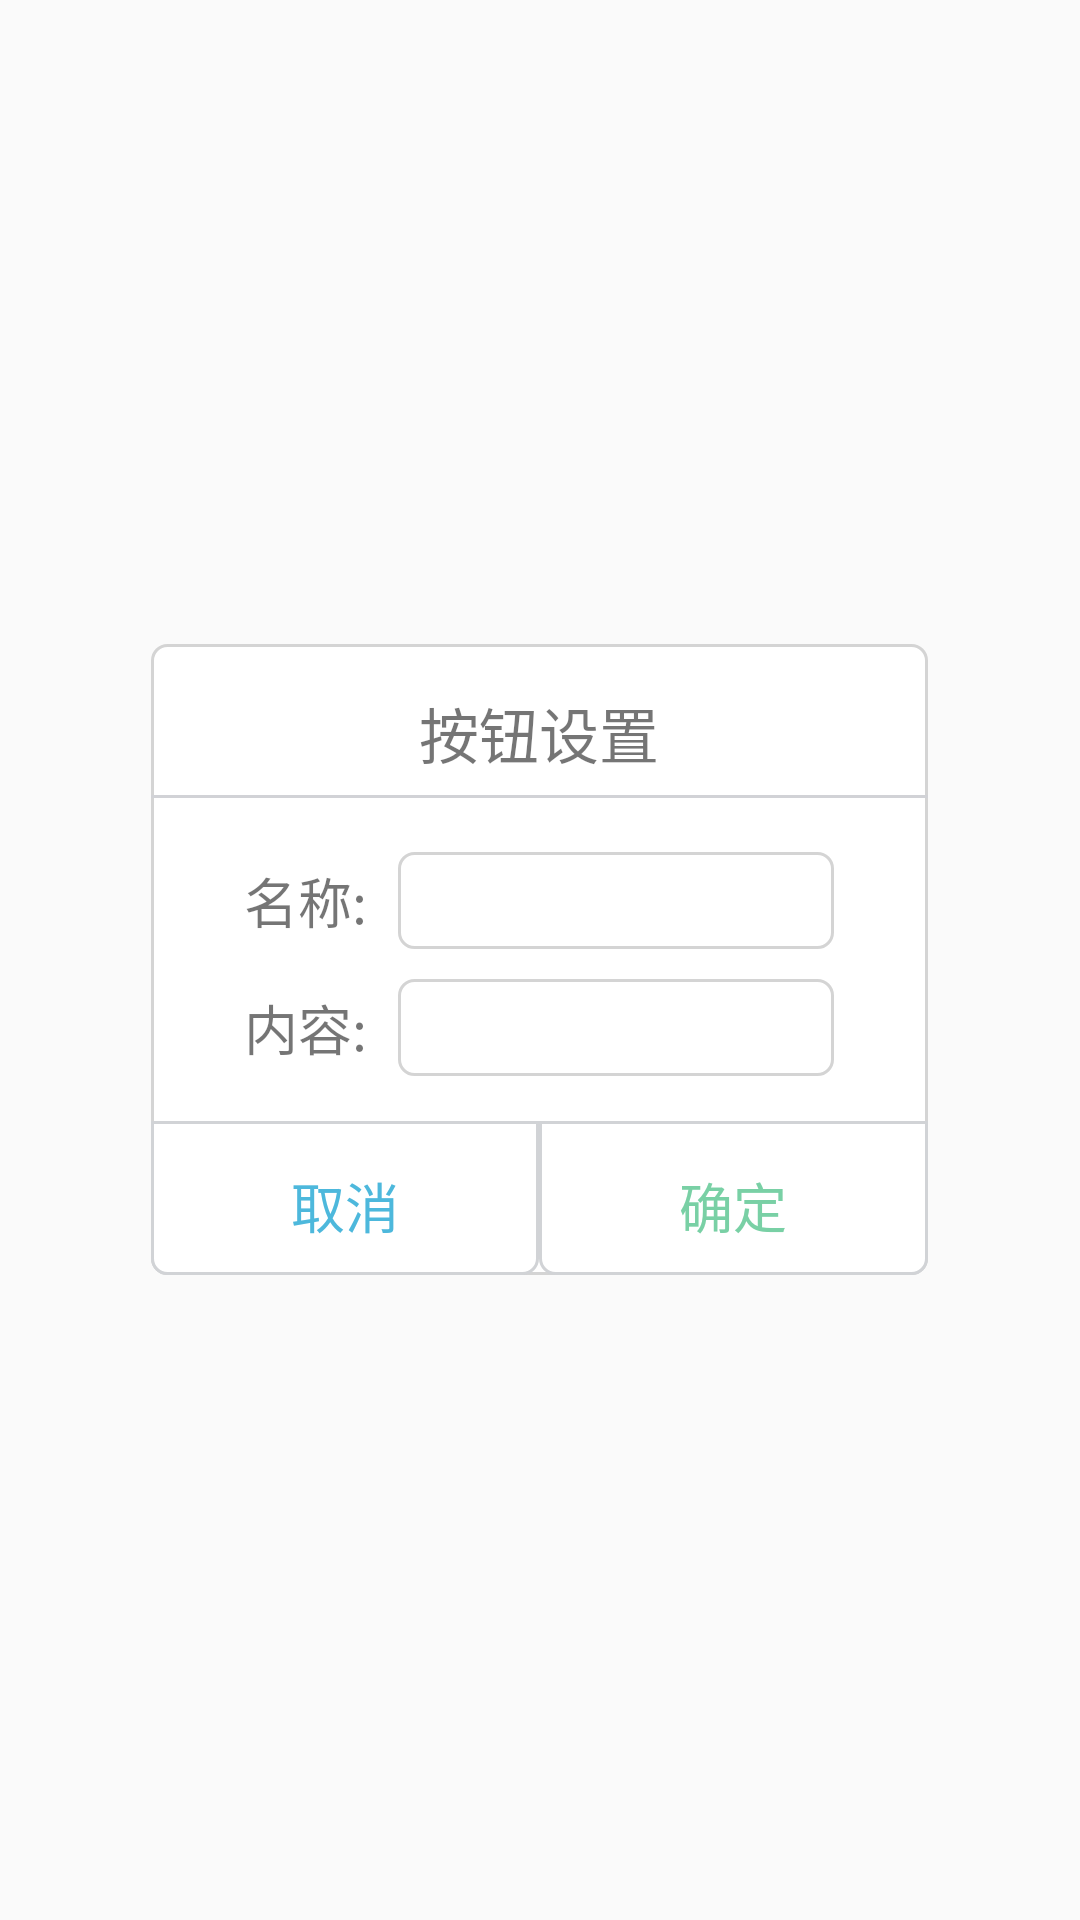

The Android layout XML behind this screen, and the referenced resources:
<!-- AndroidManifest.xml: application theme AppTheme -->
<!-- res/layout/add_button_menu.xml -->
<?xml version="1.0" encoding="utf-8"?>
<LinearLayout xmlns:android="http://schemas.android.com/apk/res/android"
    android:layout_width="match_parent"
    android:layout_height="match_parent"
    android:gravity="center"
    android:orientation="horizontal"
    android:weightSum="10">

    <LinearLayout
        android:layout_width="0dp"
        android:layout_weight="7.2"
        android:layout_height="wrap_content"
        android:orientation="vertical"
        android:background="@drawable/windows_rim"
        android:gravity="center_horizontal">

        <LinearLayout
            android:layout_width="match_parent"
            android:layout_height="wrap_content"
            android:orientation="vertical"
            android:gravity="center_horizontal">

            <TextView
                android:layout_width="wrap_content"
                android:layout_height="wrap_content"
                android:textSize="20sp"
                android:paddingTop="15dp"
                android:paddingBottom="6dp"
                android:text="按钮设置" />

            <View
                android:layout_width="match_parent"
                android:layout_height="1dp"
                android:background="#d1d2d6" />

            <LinearLayout
                android:layout_width="match_parent"
                android:layout_height="wrap_content"
                android:orientation="horizontal"
                android:weightSum="10"
                android:paddingTop="18dp"
                android:paddingBottom="10dp"
                android:gravity="center">

                <TextView
                    android:layout_width="wrap_content"
                    android:layout_height="wrap_content"
                    android:textSize="18sp"
                    android:paddingRight="6dp"
                    android:text="名称: " />

                <EditText
                    android:id="@+id/button_name"
                    android:layout_width="0dp"
                    android:layout_weight="7"
                    android:padding="4dp"
                    android:background="@drawable/windows_rim"
                    android:layout_height="wrap_content"
                    android:textSize="18sp" />

            </LinearLayout>

            <LinearLayout
                android:layout_width="match_parent"
                android:layout_height="wrap_content"
                android:orientation="horizontal"
                android:weightSum="10"
                android:paddingBottom="15dp"
                android:gravity="center">

                <TextView
                    android:layout_width="wrap_content"
                    android:layout_height="wrap_content"
                    android:paddingRight="6dp"
                    android:text="内容: "
                    android:textSize="18sp" />

                <EditText
                    android:id="@+id/button_data"
                    android:layout_width="0dp"
                    android:layout_weight="7"
                    android:padding="4dp"
                    android:layout_height="wrap_content"
                    android:background="@drawable/windows_rim"
                    android:textSize="18sp" />

            </LinearLayout>

            <LinearLayout
                android:layout_width="match_parent"
                android:layout_height="wrap_content"
                android:orientation="horizontal"
                android:weightSum="10">

                <TextView
                    android:id="@+id/add_button_back"
                    android:layout_width="0dp"
                    android:layout_weight="5"
                    android:layout_height="wrap_content"
                    android:textSize="18sp"
                    android:gravity="center"
                    android:paddingTop="15dp"
                    android:background="@drawable/button_rim"
                    android:paddingBottom="10dp"
                    android:textColor="#4DB8DC"
                    android:text="取消" />

                <TextView
                    android:id="@+id/add_button_affirm"
                    android:layout_width="0dp"
                    android:layout_weight="5"
                    android:layout_height="wrap_content"
                    android:textSize="18sp"
                    android:gravity="center"
                    android:paddingTop="15dp"
                    android:background="@drawable/button_rim"
                    android:paddingBottom="10dp"
                    android:textColor="#79D0A5"
                    android:text="确定" />
            </LinearLayout>

        </LinearLayout>
    </LinearLayout>

</LinearLayout>
<!-- resources referenced by this layout -->
<resources>
  <!-- drawable button_rim (drawable) -->
  <?xml version="1.0" encoding="utf-8"?>
  <selector xmlns:android="http://schemas.android.com/apk/res/android">
  
      <item android:drawable="@drawable/button_false" android:state_pressed="false" />
      <item android:drawable="@drawable/button_true" android:state_pressed="true" />
  
  </selector>
  <!-- drawable windows_rim (drawable) -->
  <?xml version="1.0" encoding="utf-8"?>
  <shape xmlns:android="http://schemas.android.com/apk/res/android">
  
      <solid android:color="#FFFFFF" />
  
      <stroke
          android:width="3px"
          android:color="#D4D4D4" />
  
      <corners
          android:bottomLeftRadius="5dp"
          android:bottomRightRadius="5dp"
          android:topLeftRadius="5dp"
          android:topRightRadius="5dp" />
  
  </shape>
  <style name="AppTheme" parent="Theme.AppCompat.Light.NoActionBar">
          
          <item name="colorPrimary">@color/colorPrimary</item>
          <item name="colorPrimaryDark">@color/tab_indicator_text</item>
          <item name="colorAccent">@color/colorAccent</item>
      </style>
  <!-- drawable button_false (drawable) -->
  <?xml version="1.0" encoding="utf-8"?>
  <shape xmlns:android="http://schemas.android.com/apk/res/android">
  
      <solid android:color="#FFFFFF" />
  
      <stroke
          android:width="3px"
          android:color="#d1d3d6" />
  
      <corners
          android:bottomLeftRadius="5dp"
          android:bottomRightRadius="5dp"
          android:topLeftRadius="0dp"
          android:topRightRadius="0dp" />
  
  </shape>
  <!-- drawable button_true (drawable) -->
  <?xml version="1.0" encoding="utf-8"?>
  <shape xmlns:android="http://schemas.android.com/apk/res/android">
  
      <solid android:color="#E3F8FF" />
      
      
      
      
      
      
  
      <stroke
          android:width="3px"
          android:color="#d1d3d6" />
  
      <corners
          android:bottomLeftRadius="5dp"
          android:bottomRightRadius="5dp"
          android:topLeftRadius="0dp"
          android:topRightRadius="0dp" />
  
  </shape>
  <color name="colorPrimary">#008577</color>
  <color name="tab_indicator_text">#DBDBDB</color>
  <color name="colorAccent">#D81B60</color>
</resources>
